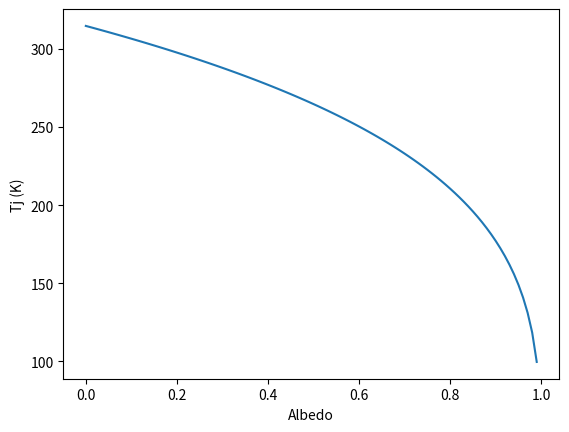

Python code for this plot:
#!/usr/bin/env python
# vim: set fileencoding=utf-8 shiftwidth=4 tabstop=4 expandtab smartindent :
"""
A simple single-layer climate model.
"""

__author__ = "Timmy Larsson, Linus Lexfors, Hans Bjerndell"
__license__ = "GPLv2"

import argparse, numpy
import matplotlib.pyplot as plt

def Tj():
    return (args.fs*(1-args.a)/(4*args.sigma*(1-(args.f/2))))**(1/4)

def main():
    """
    Main function for running the model.
    Options will be parsed from the command line.
    """
    global args 
    args = parse_args()
    print("Average temp for earth is %d K" % (Tj()))
    plotrange()

def plotrange():
    results=[]
    for i in numpy.arange(0, 1, 0.01):
        args.a = i
        results.append(Tj())
    x = numpy.arange(0, 1, 0.01)
    plt.ylabel('Tj (K)')
    plt.xlabel('Albedo')
    plt.plot(x, results)
    plt.show()

def parse_args():
    parser = argparse.ArgumentParser(description='A single-layer climate model.')
    parser.add_argument('-fs', type=float, nargs='?', default=1370, help='Sun constant')
    parser.add_argument('-a', type=float, nargs='?', default=0.28, help='Albedo')
    parser.add_argument('-sigma', type=float, nargs='?', default=5.67E-8, help='Stefan-Boltzmanns constant')
    parser.add_argument('-f', type=float, nargs='?', default=0.77, help='Absorption capacity of the atmosphere')

    return parser.parse_args()

if __name__ == "__main__":
    main()
